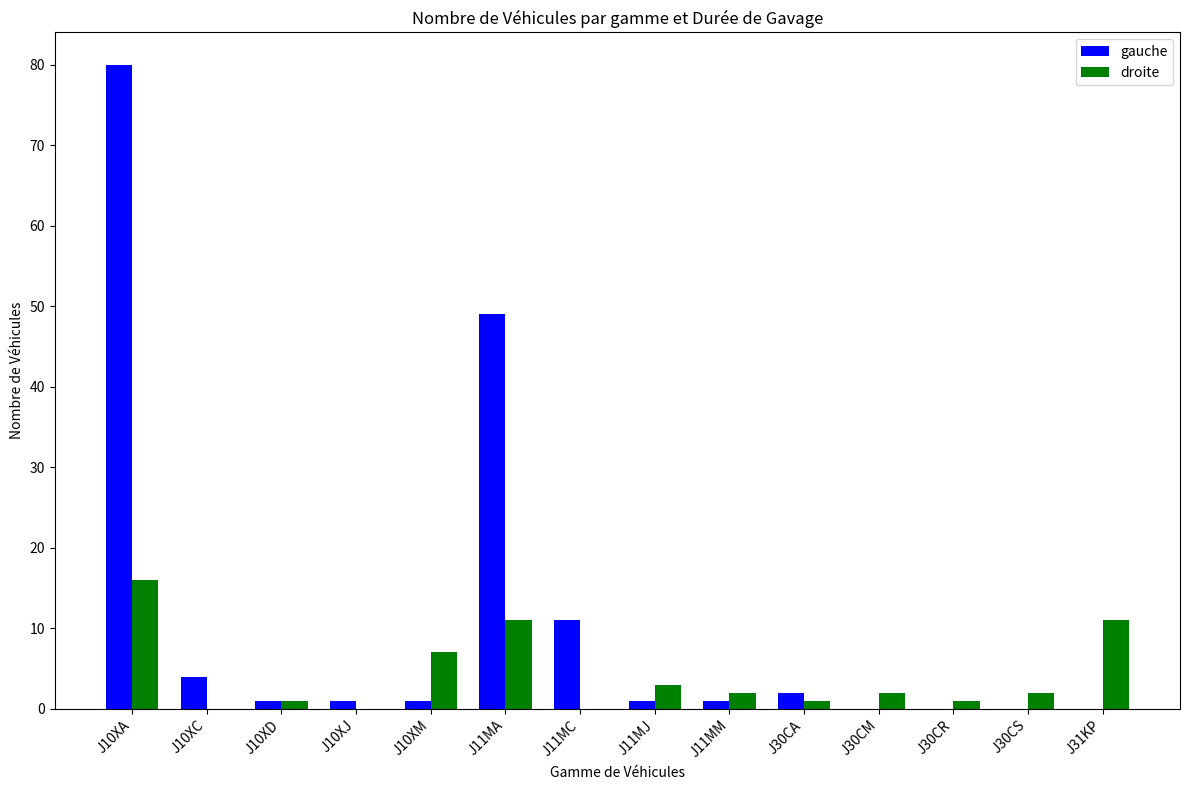

Here is the Python script that generated this plot:
import matplotlib.pyplot as plt
import numpy as np
from collections import Counter

# Données
left_vehicles = [
    "J10XA053339", "J11MA096782", "J11MA096875", "J11MA096879", "J10XA053161", "J10XC002374",
    "J11MA096895", "J11MA096914", "J10XA053122", "J11MA096932", "J10XA053486", "J11MA096991",
    "J11MA096961", "J11MA096986", "J10XA053493", "J11MC011802", "J10XA053491", "J11MA096964",
    "J11MA096983", "J11MA097005", "J11MA097060", "J10XA053529", "J10XA053538", "J11MA097045",
    "J10XA053545", "J11MA097023", "J10XA053591", "J10XA053560", "J10XA053573", "J11MA097077",
    "J10XA053614", "J11MA097122", "J11MC011840", "J11MA097086", "J11MA097138", "J11MA097145",
    "J11MA097080", "J10XA053616", "J11MA097162", "J11MA097160", "J11MA097158", "J10XA053638",
    "J11MJ005133", "J11MA097150", "J11MC011862", "J10XA053716", "J11MA097195", "J10XA053735",
    "J10XA053724", "J11MA097218", "J11MA097214", "J10XA053727", "J11MA097220", "J10XA053768",
    "J11MM008700", "J10XA053684", "J11MA097217", "J11MA097253", "J10XA053789", "J10XA053824",
    "J10XA053760", "J10XA053841", "J11MA097259", "J10XA053842", "J11MC011900", "J10XA053877",
    "J10XA053881", "J11MA097317", "J10XA053953", "J10XA053904", "J11MA097328", "J10XA053973",
    "J11MA097321", "J10XA054009", "J11MA097312", "J10XA054010", "J10XA054016", "J11MA097368",
    "J30CA008865", "J10XC002414", "J10XA054063", "J10XA054083", "J10XA054112", "J10XA054116",
    "J11MC011931", "J11MA097384", "J10XA054081", "J10XA054140", "J11MC011933", "J11MA097391",
    "J10XA054137", "J10XA054197", "J10XA054181", "J11MA097416", "J10XA054210", "J10XA054221",
    "J11MA097426", "J11MA097432", "J10XC002421", "J11MA097438", "J10XA054255", "J11MC011946",
    "J10XA054296", "J10XA054300", "J10XA054332", "J10XA054382", "J10XA054358", "J10XA054390",
    "J10XM002678", "J10XA054362", "J10XA054413", "J11MC011991", "J11MC011989", "J10XA054430",
    "J10XA054433", "J10XA054455", "J10XA054442", "J10XA054440", "J10XA054439", "J30CA008880",
    "J10XA054464", "J10XA054072", "J10XA054477", "J10XA054497", "J10XA054493", "J10XD000905",
    "J10XA054516", "J10XA054495", "J10XA054541", "J10XA054524", "J11MC012002", "J11MA097611",
    "J10XA054513", "J10XA054161", "J10XA054531", "J11MC012012", "J10XA054558", "J10XA054217",
    "J11MA097657", "J10XA054216", "J10XA054580", "J10XJ000746", "J11MA097716", "J10XC002452",
    "J10XA054697", "J11MA097807", "J11MA097784", "J10XA054690", "J11MA097825", "J10XA054711",
    "J10XA054716"
]


right_vehicles = [
    "J10XA053364", "J11MA096851", "J10XA053487", "J30CS011875", "J11MM008693", "J30CM006906",
    "J11MA097185", "J10XM002659", "J10XA053846", "J11MJ005136", "J30CA008858", "J30CR000979",
    "J30CM006921", "J31KP002497", "J31KP002502", "J11MA097366", "J30CS011965", "J10XA054099",
    "J10XA054143", "J11MA097417", "J11MJ005150", "J11MA097415", "J10XA054239", "J11MM008729",
    "J10XA054279", "J10XD000903", "J10XM002669", "J11MJ005154", "J10XM002676", "J11MA097352",
    "J11MA097505", "J10XM002680", "J10XM002682", "J10XM002683", "J31KP002530", "J10XA054504",
    "J10XA054505", "J11MA097615", "J11MA097616", "J31KP002558", "J10XA054367", "J10XA054350",
    "J31KP002562", "J10XA054595", "J31KP002566", "J31KP002568", "J10XA054603", "J31KP002573",
    "J31KP002569", "J31KP002571", "J10XM002687", "J31KP002578", "J11MA097794", "J11MA097802",
    "J10XA054613", "J10XA054721", "J10XA054681"
]


# Fonction pour extraire le jeu de véhicules (les 5 premiers caractères)
def extract_gamme_codes(vehicles):
    return [vehicle[:5] for vehicle in vehicles]

# Extraction des jeux de véhicules
gammes_left = extract_gamme_codes(left_vehicles)
gammes_right = extract_gamme_codes(right_vehicles)

# Comptage des véhicules par jeu
count_left = Counter(gammes_left)
count_right = Counter(gammes_right)

# Combinaison des jeux de véhicules pour l'axe X
all_gammes = sorted(set(count_left.keys()).union(set(count_right.keys())))

# Compte des véhicules pour chaque jeu de véhicules
count_left_combined = [count_left.get(gamme, 0) for gamme in all_gammes]
count_right_combined = [count_right.get(gamme, 0) for gamme in all_gammes]

# Création du graphique
fig, ax = plt.subplots(figsize=(12, 8))

# Position des barres
bar_width = 0.35
index = np.arange(len(all_gammes))

# Barres pour la liste gauche
bars_left = ax.bar(index - bar_width/2, count_left_combined, bar_width, label='gauche', color='blue')

# Barres pour la liste droite
bars_right = ax.bar(index + bar_width/2, count_right_combined, bar_width, label='droite', color='green')

# Ajout des labels et titres
ax.set_xlabel('Gamme de Véhicules')
ax.set_ylabel('Nombre de Véhicules')
ax.set_title('Nombre de Véhicules par gamme et Durée de Gavage')
ax.set_xticks(index)
ax.set_xticklabels(all_gammes, rotation=45, ha='right')
ax.legend()

# Affichage
plt.tight_layout()
plt.show()
